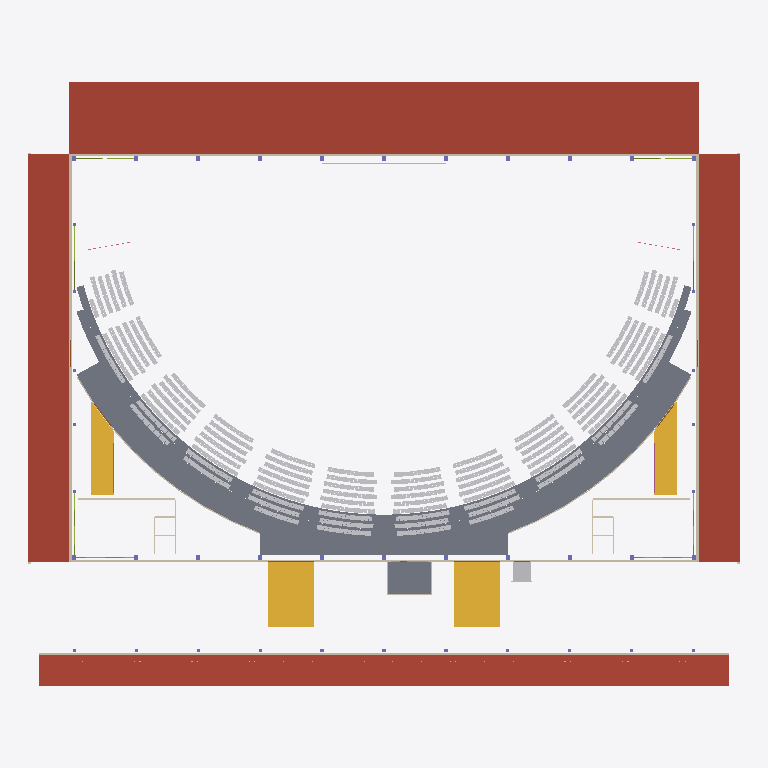
Plan cut of the same IFC building model at storey 'L02' (level 3.33 m, cut at 4.72 m), seen from above with north up, elements coloured by IFC class (only those large enough to see are counted): 30 walls (beige), 6 members (olive), 5 slabs (grey), 4 roofs (red-brown), 4 stairs (yellow), 3 doors (brown), 2 other elements (light grey), 2 railings (pink), 1 window (light blue). Cut surfaces are drawn darker.
Extent 91.8 m × 78.0 m × 15.8 m (x, y, z). Storeys (3): L00 at 0.00 m; L01 at 0.62 m; L02 at 3.33 m. Elements (4801): 3408 IfcFurniture, 973 IfcMember, 82 IfcSlab, 56 IfcColumn, 56 IfcFooting, 55 IfcWall, 49 IfcRailing, 46 IfcDoor, 23 IfcPipeSegment, 22 IfcBeam, 9 IfcStair, 8 IfcAudioVisualAppliance.

HEADER;
FILE_DESCRIPTION(('ViewDefinition[DesignTransferView]'),'2;1');
FILE_NAME('/dev/null','2026-11-02T08:49:01+02:00',(''),(''),'IfcOpenShell 0.8.5','IfcOpenShell 0.8.5','Nobody');
FILE_SCHEMA(('IFC4'));
ENDSEC;
DATA;
#1=IFCPROJECT('1EQ1QWv0L9AgOpD3iQ$dZi',$,'3,000-Seat Church Auditorium - Option B (long-side stage) Coordination Concept','CONCEPT - UNVERIFIED - NOT FOR CONSTRUCTION | revision B02-3c1014f7b9',$,$,$,(#10),#5);
#12=IFCSITE('0c2gqEyEL4HAuM4hncJ3xu',$,'Site (not surveyed)','Zimbabwe (site not yet identified)',$,$,$,$,$,$,$,$,$,$);
#13=IFCBUILDING('30PxOjunTDr89beCpDpQaR',$,'Church auditorium (concept)',$,$,$,$,$,$,$,$,$);
#16=IFCBUILDINGSTOREY('0mlqTRJX53qR$SA6TRdT4O',$,'L00',$,$,#27,$,'Level 00 - datum +0.000 (ground: foyer, front of hall, choir, back-of-house)',$,0.0);
#28=IFCBUILDINGSTOREY('0kgSLSPUrDFPIrZl8hqRq4',$,'L01',$,$,#38,$,'Level 01 - datum +0.625 (cross aisle, rear rake, platform)',$,0.625);
#39=IFCBUILDINGSTOREY('1y1InKvw9B786jNdclfvOJ',$,'L02',$,$,#49,$,'Level 02 - datum +3.325 (rear passage, booth, high-level items)',$,3.325);
#20395=IFCSLAB('3_UYS0P1r8cuPS6mYaV0$W',$,'ENV-ROOF-BOH','10_ENV_Envelope',$,#112978,#20410,$,.ROOF.);
#20068=IFCSLAB('0z13Fy1_58hgR4$O5gdWQU',$,'ENV-CANOPY','10_ENV_Envelope','Entrance canopy',#113063,#20083,$,.ROOF.);
#14728=IFCSLAB('1O1oITIArBXA1wJoQwQpMs',$,'ARC-REAR-PASSAGE','20_ARC_Floors',$,#111283,#14983,$,.FLOOR.);
#20341=IFCSLAB('1CjIG$BNP44g98$7t9Ob9O',$,'ENV-ROOF-AMB-E','10_ENV_Envelope',$,#111093,#20356,$,.ROOF.);
#20368=IFCSLAB('3J6LXx2_LBGBNO5nqvZ_XX',$,'ENV-ROOF-AMB-W','10_ENV_Envelope',$,#110913,#20383,$,.ROOF.);
#14157=IFCSLAB('0_M7mSzyX2wvw6nM3vAx30',$,'ARC-RAKE-R31','20_ARC_Floors',$,#115954,#14454,$,.FLOOR.);
#13837=IFCSLAB('2ActQZi3r1X98CJ9$ANqPs',$,'ARC-RAKE-R30','20_ARC_Floors',$,#121249,#14146,$,.FLOOR.);
#15988=IFCSTAIR('0byXEIKCD62febm8qGERGH',$,'ARC-STAIR-FOYER-W','20_ARC_Circulation',$,#128089,#16111,$,.STRAIGHT_RUN_STAIR.);
#15848=IFCSTAIR('0TUZyrlxf9YONb7MZc24rU',$,'ARC-STAIR-FOYER-E','20_ARC_Circulation',$,#130839,#15971,$,.STRAIGHT_RUN_STAIR.);
#14636=IFCSLAB('3iOVlO2jb6qQOHrfj8fF1w',$,'ARC-REAR-LANDING','20_ARC_Floors',$,#111648,#14717,$,.LANDING.);
#15622=IFCSTAIR('0Xywbqhur4nB1AhgW3qivW',$,'ARC-STAIR-CORNER-W','20_ARC_Circulation',$,#131679,#15745,$,.STRAIGHT_RUN_STAIR.);
#15482=IFCSTAIR('2Hx2DJbsH2Ef0yS$JeZgKP',$,'ARC-STAIR-CORNER-E','20_ARC_Circulation',$,#128989,#15605,$,.STRAIGHT_RUN_STAIR.);
#20700=IFCWALL('3KMIuM0Xn96udXvr6dLwTG',$,'ENV-WALL-EXT-S','10_ENV_Envelope',$,#130669,#20937,$,.SOLIDWALL.);
#919=IFCSLAB('1N08Kr3vn64Q9px7xha_zM',$,'ARC-BOOTH','20_ARC_Floors',$,#111438,#934,$,.FLOOR.);
#21036=IFCWALL('0HWg4QvMnAJBJcwmWOILAv',$,'ENV-WALL-HALL-N','20_ARC_Walls',$,#126879,#21291,$,.SOLIDWALL.);
#20958=IFCWALL('0CghbvGPT3XBFwRJ85DfnD',$,'ENV-WALL-HALL-E','10_ENV_Envelope',$,#128354,#21015,$,.SOLIDWALL.);
#21444=IFCWALL('1fcB93Nob14A9aFmQTNyJ2',$,'ENV-WALL-HALL-W','10_ENV_Envelope',$,#130674,#21501,$,.SOLIDWALL.);
#21312=IFCWALL('3DQbE0kKfAjugzjmpAuXpp',$,'ENV-WALL-HALL-S','20_ARC_Walls',$,#127774,#21423,$,.SOLIDWALL.);
#2128=IFCTRANSPORTELEMENT('12mjYKt2r7AuwFCRz5aRxq',$,'ARC-LIFT','20_ARC_Circulation',$,#128164,#2143,$,.ELEVATOR.);
#17422=IFCWALL('1YxOyEvVj6OBeyTKvhESZe',$,'ARC-WALL-WC-E-N','20_ARC_Walls',$,#126989,#17437,$,.PARTITIONING.);
#17504=IFCWALL('25Euo8DG9BgemNFOjGUCCZ',$,'ARC-WALL-WC-W-N','20_ARC_Walls',$,#131239,#17519,$,.PARTITIONING.);
#80557=IFCAUDIOVISUALAPPLIANCE('2r1WiEUY54phGQ5rzWAmny',$,'SRV-AV-SCREEN-MAIN-C','50_SRV_AV',$,#111948,#80572,$,.DISPLAY.);
#17457=IFCWALL('3afTQZkLv9BxOd3QmgPGmT',$,'ARC-WALL-WC-E-X','20_ARC_Walls',$,#129769,#17484,$,.PARTITIONING.);
#17539=IFCWALL('3gXb0ooYD4e9y8UtgrOj_T',$,'ARC-WALL-WC-W-X','20_ARC_Walls',$,#130739,#17566,$,.PARTITIONING.);
#2419=IFCRAILING('28HzSyhVLD4gcwPf2qtfac',$,'ARC-RAIL-CORNER-E-1','20_ARC_Circulation',$,#126609,#2434,$,.HANDRAIL.);
#2500=IFCRAILING('0_IJsst$r26v85a_tvZSB5',$,'ARC-RAIL-CORNER-W-2','20_ARC_Circulation',$,#115789,#2515,$,.HANDRAIL.);
#19453=IFCDOOR('3jNPQhUCD54xAqOivVHdak',$,'DR-HALL-S1','10_ENV_Envelope',$,#111813,#19468,$,2.4,6.0,.DOOR.,$,$);
#19494=IFCDOOR('3HkvdRv053wwic4IxXOc3c',$,'DR-HALL-S2','10_ENV_Envelope',$,#112198,#19509,$,2.4,6.0,.DOOR.,$,$);
#17304=IFCWALL('06TAe9V396W8Sl9aNwySQd',$,'ARC-WALL-BOOTH-S','20_ARC_Walls',$,#112303,#17319,$,.PARTITIONING.);
#17680=IFCWALL('14FywG621F0h_EJGk4V3lg',$,'ARC-WALL-WCA-E2-N','20_ARC_Walls',$,#129729,#17695,$,.PARTITIONING.);
#17809=IFCWALL('1r25eJs8f6vOqkjBuE5Q65',$,'ARC-WALL-WCA-W2-N','20_ARC_Walls',$,#130464,#17824,$,.PARTITIONING.);
#17586=IFCWALL('22eM9T1gbF_vNQ1miiJ5wP',$,'ARC-WALL-WCA-E-X','20_ARC_Walls',$,#126769,#17625,$,.PARTITIONING.);
#17715=IFCWALL('0NypIy1Yj9fPyjjc0ryAkF',$,'ARC-WALL-WCA-W-X','20_ARC_Walls',$,#129489,#17754,$,.PARTITIONING.);
#16219=IFCWALL('2tx_p69fP4jBxe8zjHTccP',$,'ARC-WALL-ARC-E-02','20_ARC_Walls',$,#131234,#16234,$,.PARTITIONING.);
#16255=IFCWALL('1fe9rClYD5QB4bgTTxHnJO',$,'ARC-WALL-ARC-E-03','20_ARC_Walls',$,#127409,#16270,$,.PARTITIONING.);
#16327=IFCWALL('1RNzmuQAL1iAmlOYO$7dgZ',$,'ARC-WALL-ARC-E-05','20_ARC_Walls',$,#128359,#16342,$,.PARTITIONING.);
#16291=IFCWALL('0dRVOEixH4A8bAIGFyqhKk',$,'ARC-WALL-ARC-E-04','20_ARC_Walls',$,#128889,#16306,$,.PARTITIONING.);
#16453=IFCWALL('0HYmafjo51nxOnqhL0UgcI',$,'ARC-WALL-ARC-E-08','20_ARC_Walls',$,#130229,#16468,$,.PARTITIONING.);
#16525=IFCWALL('0h$2MrknPCZ8j5NO93GOSh',$,'ARC-WALL-ARC-W-02','20_ARC_Walls',$,#127514,#16540,$,.PARTITIONING.);
#16561=IFCWALL('3lwNfZjoT8Vg58CgXBK8ij',$,'ARC-WALL-ARC-W-03','20_ARC_Walls',$,#128674,#16576,$,.PARTITIONING.);
#16597=IFCWALL('0tnEHUoRP5qvtOSSTCPZE9',$,'ARC-WALL-ARC-W-04','20_ARC_Walls',$,#128134,#16612,$,.PARTITIONING.);
#16633=IFCWALL('0aaimzJ1v58wULaKqNsC5S',$,'ARC-WALL-ARC-W-05','20_ARC_Walls',$,#129609,#16648,$,.PARTITIONING.);
#16759=IFCWALL('3VsVREI2vEbvTZR_igqzuo',$,'ARC-WALL-ARC-W-08','20_ARC_Walls',$,#131144,#16774,$,.PARTITIONING.);
#16363=IFCWALL('30cGy_Bjb4jvhk45wuleDL',$,'ARC-WALL-ARC-E-06','20_ARC_Walls',$,#129529,#16378,$,.PARTITIONING.);
#16669=IFCWALL('2GUkcXJwT43edwLeOgxrkU',$,'ARC-WALL-ARC-W-06','20_ARC_Walls',$,#130469,#16684,$,.PARTITIONING.);
#84075=IFCMEMBER('3mjMx0TCP03QfDQf8n7VIj',$,'STR-BRACE-WALL-A1-066','30_STR_Bracing',$,#129129,#84090,$,.BRACE.);
#84179=IFCMEMBER('1GKGiQuKbFFgU3FInLyYWI',$,'STR-BRACE-WALL-L1-070','30_STR_Bracing',$,#130359,#84194,$,.BRACE.);
#16183=IFCWALL('1Vmz4PiID3MPkjYJ6T64J_',$,'ARC-WALL-ARC-E-01','20_ARC_Walls',$,#130099,#16198,$,.PARTITIONING.);
#16489=IFCWALL('13zR1Gpw90FAP$wcadNcyc',$,'ARC-WALL-ARC-W-01','20_ARC_Walls',$,#131049,#16504,$,.PARTITIONING.);
#84127=IFCMEMBER('29Ug7zuL16U8u0GoZcqZDc',$,'STR-BRACE-WALL-A5-068','30_STR_Bracing',$,#129954,#84142,$,.BRACE.);
#84231=IFCMEMBER('1$ZMkqGjP5mAKsp1fdGszu',$,'STR-BRACE-WALL-L5-072','30_STR_Bracing',$,#131119,#84246,$,.BRACE.);
#17269=IFCWALL('1IgMigPSf1_wp61oapdPH6',$,'ARC-WALL-BOOTH-E','20_ARC_Walls',$,#112578,#17284,$,.PARTITIONING.);
#17339=IFCWALL('1rwsJK_hX9fhtsi19WX4qw',$,'ARC-WALL-BOOTH-W','20_ARC_Walls',$,#112068,#17354,$,.PARTITIONING.);
#19289=IFCDOOR('38pz9MYlvEywaY8Z1RrSS6',$,'DR-HALL-ARC-E','20_ARC_Walls',$,#111878,#19304,$,2.4,3.6,.DOOR.,$,$);
#84101=IFCMEMBER('2q$uT5i793QA05QwQXoqM0',$,'STR-BRACE-WALL-A5-067','30_STR_Bracing',$,#127034,#84116,$,.BRACE.);
#84205=IFCMEMBER('2HMdqmt419kvQpcHokBnPZ',$,'STR-BRACE-WALL-L5-071','30_STR_Bracing',$,#128204,#84220,$,.BRACE.);
#110624=IFCWINDOW('1ZUY_Fvb54393cHe6xaVLG',$,'WN-BOOTH','20_ARC_Walls',$,#112728,#110639,$,1.2,4.8,.WINDOW.,$,$);
ENDSEC;
